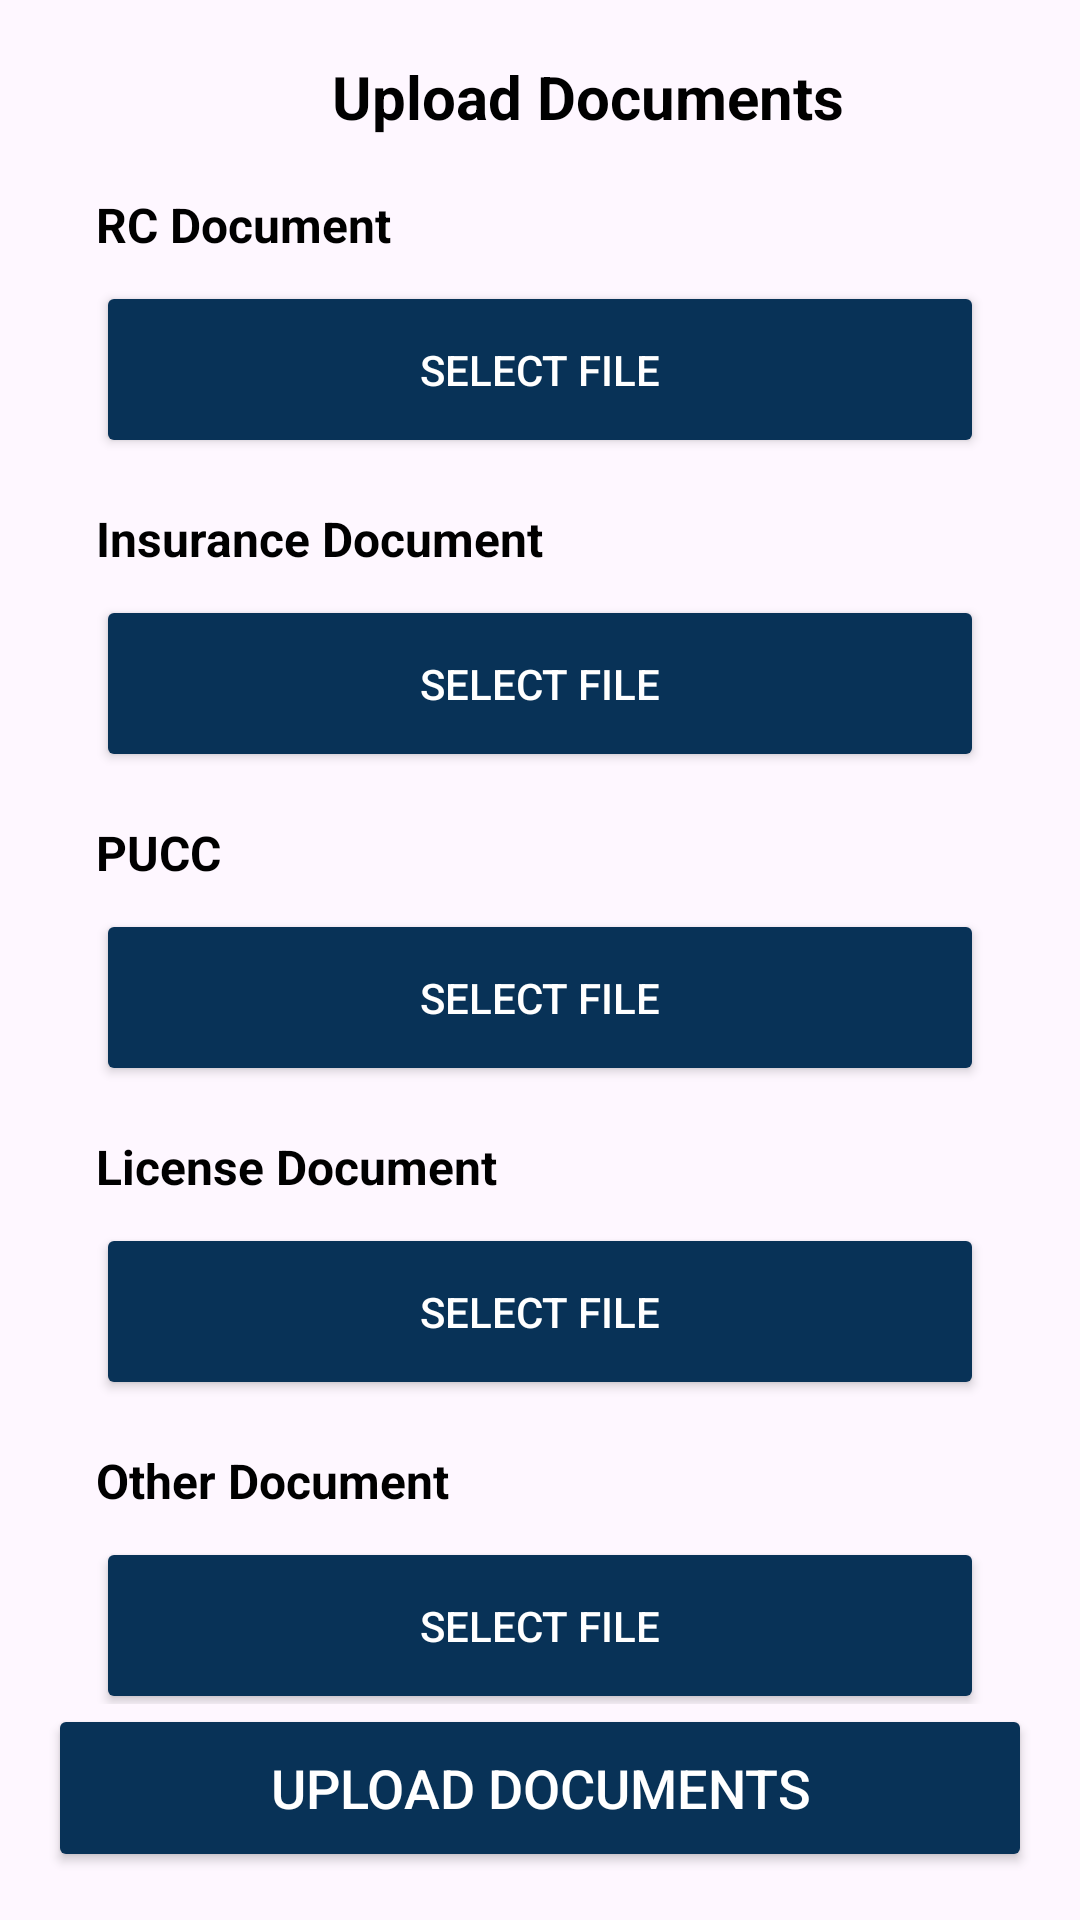

Layout XML and referenced resources for this Android screen:
<!-- AndroidManifest.xml: application theme Theme.TripTogether -->
<!-- res/layout/fragment_upload_documents.xml -->
<?xml version="1.0" encoding="utf-8"?>
<androidx.constraintlayout.widget.ConstraintLayout
    xmlns:android="http://schemas.android.com/apk/res/android"
    xmlns:app="http://schemas.android.com/apk/res-auto"
    xmlns:tools="http://schemas.android.com/tools"
    android:layout_width="match_parent"
    android:layout_height="match_parent"
    tools:context=".UploadDocumentsFragment">

    
    <androidx.constraintlayout.widget.ConstraintLayout
        android:id="@+id/headerContainer"
        android:layout_width="0dp"
        android:layout_height="wrap_content"
        android:layout_margin="16dp"
        app:layout_constraintTop_toTopOf="parent"
        app:layout_constraintStart_toStartOf="parent"
        app:layout_constraintEnd_toEndOf="parent">

        <ImageView
            android:id="@+id/backButton"
            android:layout_width="32dp"
            android:layout_height="32dp"
            android:src="@drawable/ic_arrow_back"
            android:contentDescription="Back"
            app:layout_constraintStart_toStartOf="parent"
            app:layout_constraintTop_toTopOf="parent"
            app:layout_constraintBottom_toBottomOf="parent" />

        <TextView
            android:id="@+id/uploadDocumentsTitle"
            android:layout_width="wrap_content"
            android:layout_height="wrap_content"
            android:text="Upload Documents"
            android:textColor="@android:color/black"
            android:textSize="20sp"
            android:textStyle="bold"
            app:layout_constraintStart_toEndOf="@id/backButton"
            app:layout_constraintTop_toTopOf="parent"
            app:layout_constraintBottom_toBottomOf="parent"
            app:layout_constraintHorizontal_bias="0.5"
            app:layout_constraintEnd_toEndOf="parent" />
    </androidx.constraintlayout.widget.ConstraintLayout>

    
    <androidx.core.widget.NestedScrollView
        android:layout_width="0dp"
        android:layout_height="0dp"
        android:layout_marginHorizontal="16dp"
        app:layout_constraintTop_toBottomOf="@id/headerContainer"
        app:layout_constraintBottom_toTopOf="@id/uploadButton"
        app:layout_constraintStart_toStartOf="parent"
        app:layout_constraintEnd_toEndOf="parent">

        <LinearLayout
            android:layout_width="match_parent"
            android:layout_height="wrap_content"
            android:orientation="vertical"
            android:padding="16dp">

            
            <TextView
                android:layout_width="wrap_content"
                android:layout_height="wrap_content"
                android:text="RC Document"
                android:textColor="@color/black"
                android:textSize="16sp"
                android:textStyle="bold" />

            <Button
                android:id="@+id/rcButton"
                android:layout_width="match_parent"
                android:layout_height="wrap_content"
                android:text="Select File"
                android:textColor="@color/white"
                android:backgroundTint="@color/app_button"
                android:padding="20dp"
                android:layout_marginTop="8dp" />

            
            <TextView
                android:layout_width="wrap_content"
                android:layout_height="wrap_content"
                android:text="Insurance Document"
                android:textColor="@color/black"
                android:textSize="16sp"
                android:textStyle="bold"
                android:layout_marginTop="16dp" />

            <Button
                android:id="@+id/insuranceButton"
                android:layout_width="match_parent"
                android:layout_height="wrap_content"
                android:text="Select File"
                android:textColor="@color/white"
                android:backgroundTint="@color/app_button"
                android:padding="20dp"
                android:layout_marginTop="8dp" />

            
            <TextView
                android:layout_width="wrap_content"
                android:layout_height="wrap_content"
                android:text="PUCC"
                android:textColor="@color/black"
                android:textSize="16sp"
                android:textStyle="bold"
                android:layout_marginTop="16dp" />

            <Button
                android:id="@+id/pollutionButton"
                android:layout_width="match_parent"
                android:layout_height="wrap_content"
                android:text="Select File"
                android:textColor="@color/white"
                android:backgroundTint="@color/app_button"
                android:padding="20dp"
                android:layout_marginTop="8dp" />

            
            <TextView
                android:layout_width="wrap_content"
                android:layout_height="wrap_content"
                android:text="License Document"
                android:textColor="@color/black"
                android:textSize="16sp"
                android:textStyle="bold"

                android:layout_marginTop="16dp" />

            <Button
                android:id="@+id/licenseButton"
                android:layout_width="match_parent"
                android:layout_height="wrap_content"
                android:text="Select File"
                android:textColor="@color/white"
                android:backgroundTint="@color/app_button"
                android:padding="20dp"
                android:layout_marginTop="8dp" />

            
            <TextView
                android:layout_width="wrap_content"
                android:layout_height="wrap_content"
                android:text="Other Document"
                android:textColor="@color/black"
                android:textSize="16sp"
                android:textStyle="bold"
                android:layout_marginTop="16dp" />

            <Button
                android:id="@+id/otherButton"
                android:layout_width="match_parent"
                android:layout_height="wrap_content"
                android:text="Select File"
                android:textColor="@color/white"
                android:backgroundTint="@color/app_button"
                android:padding="20dp"
                android:layout_marginTop="8dp" />
        </LinearLayout>
    </androidx.core.widget.NestedScrollView>

    
    <Button
        android:id="@+id/uploadButton"
        android:layout_width="0dp"
        android:layout_height="56dp"
        android:text="Upload Documents"
        android:textSize="18sp"
        android:textColor="@android:color/white"
        android:backgroundTint="@color/app_button"
        android:layout_margin="16dp"
        app:layout_constraintBottom_toBottomOf="parent"
        app:layout_constraintStart_toStartOf="parent"
        app:layout_constraintEnd_toEndOf="parent" />

</androidx.constraintlayout.widget.ConstraintLayout>
<!-- resources referenced by this layout -->
<resources>
  <color name="app_button">#083257</color>
  <color name="black">#FF000000</color>
  <color name="white">#FFFFFFFF</color>
  <style name="Theme.TripTogether" parent="Base.Theme.TripTogether" />
  <style name="Base.Theme.TripTogether" parent="Theme.Material3.DayNight.NoActionBar">
              
              
              <item name="android:background">@drawable/transparent_background</item>
  
          </style>
</resources>
